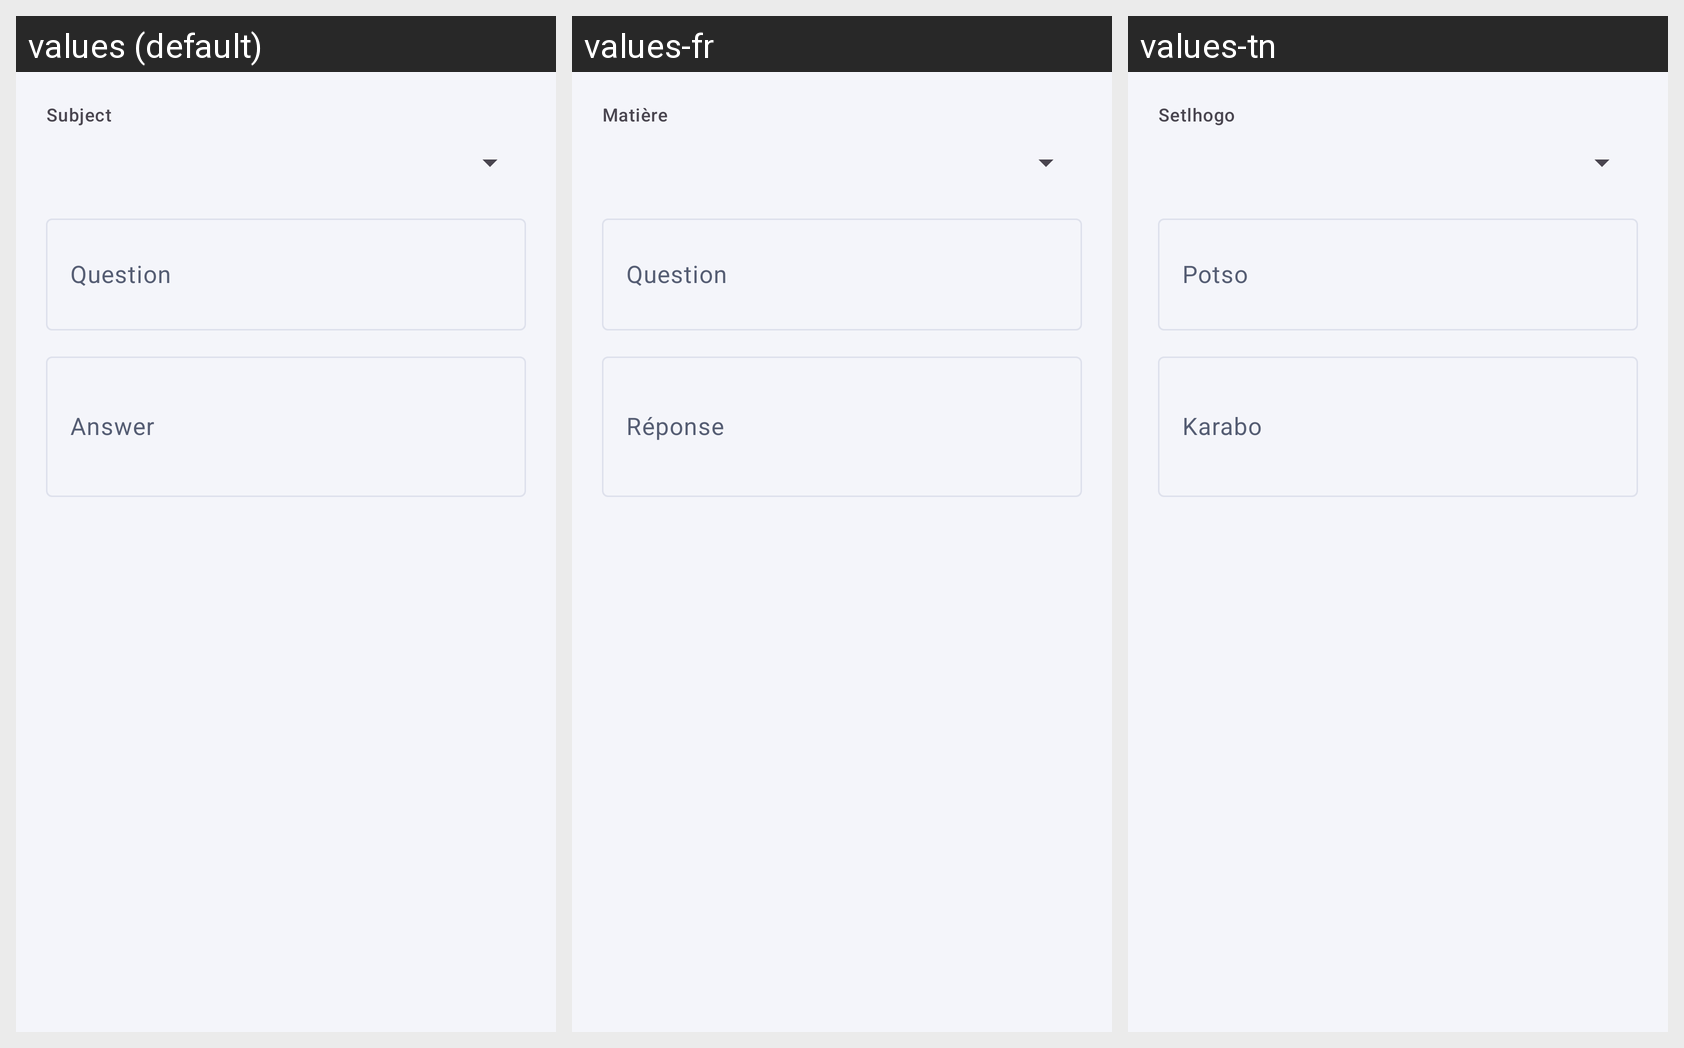

This grid shows one Android layout under several languages. Give, for every string resource on the screen, its name, the default text and each shown locale's text.
Android screen res/layout/dialog_flashcard_editor.xml rendered under 3 locales, left to right: values (default), values-fr, values-tn. Device: Nexus 5 (rendered at 1080×1920; each locale shown at half size, 540×960, under a caption strip naming it); theme Theme.StudyTrack.
Other locales in the repository, not shown: values-af, values-es, values-ja.
Strings drawn on this screen, with the default value and each locale's value (text and hints the layout hard-codes, and strings that could not be matched under every locale, appear in the picture but are not listed):

flashcards_subject
  values: Subject
  values-fr: Matière
  values-tn: Setlhogo

flashcards_question
  values: Question
  values-fr: Question
  values-tn: Potso

flashcards_answer
  values: Answer
  values-fr: Réponse
  values-tn: Karabo
